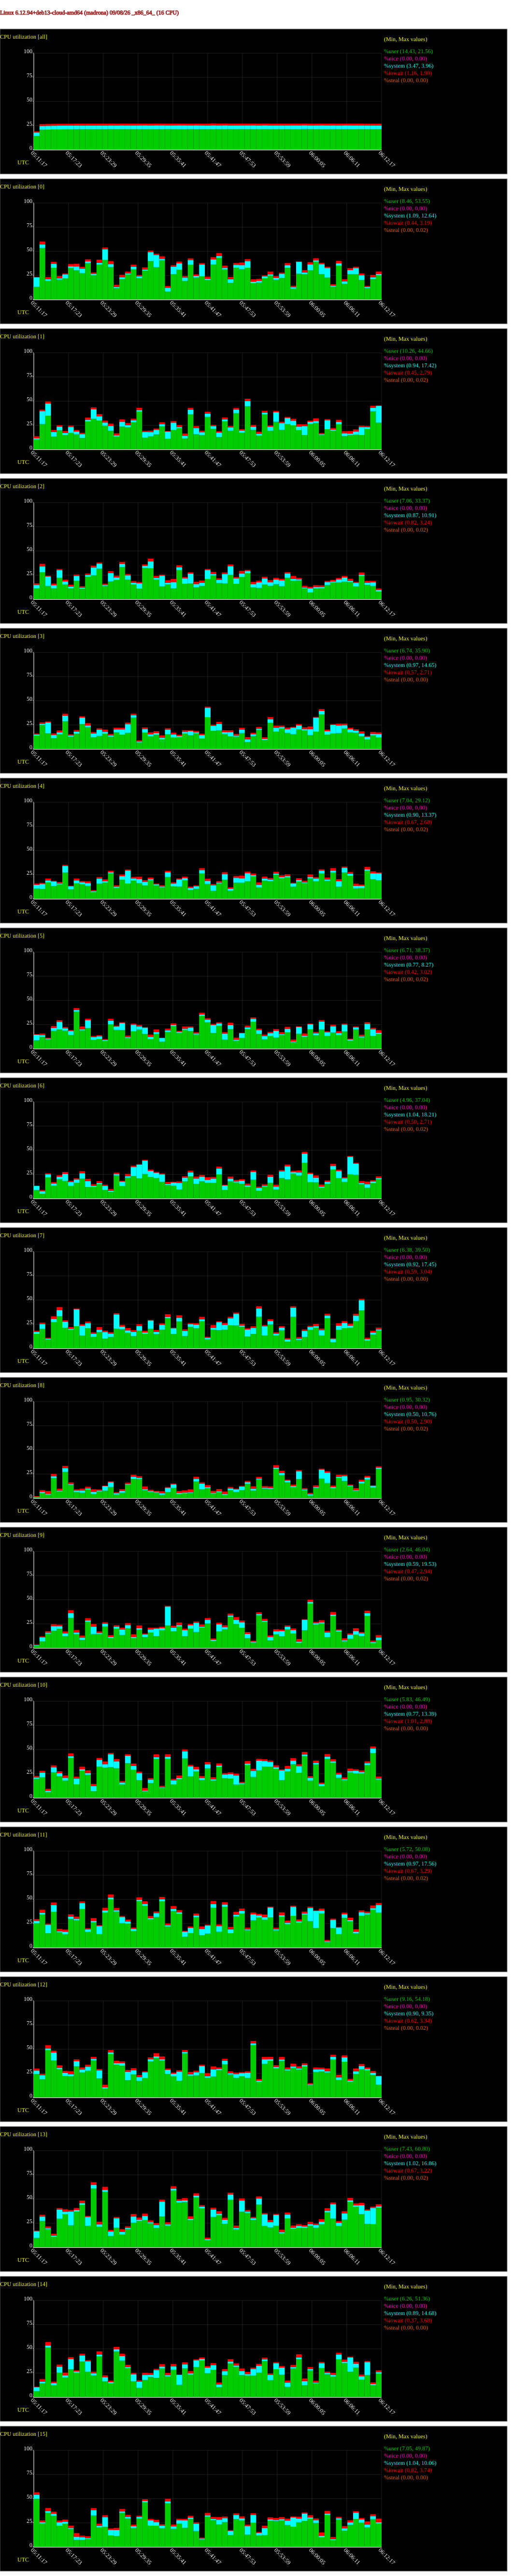

The data file committed next to this chart (first rows):
# hostname; interval; timestamp; CPU; %user; %nice; %system; %iowait; %steal; %idle
madrona; 60; 1788844337; -1; 14.43; 0.00; 3.47; 1.16; 0.00; 80.94
madrona; 60; 1788844337; 0; 13.25; 0.00; 9.90; 0.44; 0.00; 76.41
madrona; 60; 1788844337; 1; 10.26; 0.00; 1.22; 2.15; 0.00; 86.37
madrona; 60; 1788844337; 2; 11.49; 0.00; 3.38; 1.59; 0.00; 83.53
madrona; 60; 1788844337; 3; 14.00; 0.00; 1.14; 0.94; 0.00; 83.93
madrona; 60; 1788844337; 4; 10.67; 0.00; 3.91; 1.25; 0.00; 84.17
madrona; 60; 1788844337; 5; 8.70; 0.00; 5.88; 0.42; 0.00; 85.00
madrona; 60; 1788844337; 6; 8.79; 0.00; 4.19; 0.50; 0.00; 86.52
madrona; 60; 1788844337; 7; 15.01; 0.00; 2.07; 1.17; 0.00; 81.75
madrona; 60; 1788844337; 8; 0.95; 0.00; 0.50; 0.57; 0.00; 97.98
madrona; 60; 1788844337; 9; 2.64; 0.00; 0.59; 0.47; 0.00; 96.30
madrona; 60; 1788844337; 10; 19.68; 0.00; 1.44; 1.51; 0.00; 77.38
madrona; 60; 1788844337; 11; 25.27; 0.00; 2.54; 1.80; 0.00; 70.40
madrona; 60; 1788844337; 12; 24.32; 0.00; 3.56; 2.01; 0.00; 70.12
madrona; 60; 1788844337; 13; 9.70; 0.00; 7.04; 0.67; 0.00; 82.59
madrona; 60; 1788844337; 14; 6.26; 0.00; 4.13; 0.37; 0.00; 89.24
madrona; 60; 1788844337; 15; 49.87; 0.00; 4.10; 2.64; 0.00; 43.39
madrona; 60; 1788844397; -1; 20.80; 0.00; 3.92; 1.86; 0.00; 73.42
madrona; 60; 1788844397; 0; 53.55; 0.00; 3.63; 2.97; 0.02; 39.83
madrona; 60; 1788844397; 1; 26.21; 0.00; 13.53; 1.38; 0.00; 58.88
madrona; 60; 1788844397; 2; 27.95; 0.00; 6.00; 2.70; 0.00; 63.36
madrona; 60; 1788844397; 3; 24.86; 0.00; 1.19; 1.56; 0.00; 72.39
madrona; 60; 1788844397; 4; 10.28; 0.00; 5.16; 1.16; 0.00; 83.41
madrona; 60; 1788844397; 5; 12.26; 0.00; 1.81; 1.64; 0.00; 84.29
madrona; 60; 1788844397; 6; 4.96; 0.00; 2.75; 1.16; 0.00; 91.13
madrona; 60; 1788844397; 7; 20.19; 0.00; 4.85; 1.61; 0.00; 73.35
madrona; 60; 1788844397; 8; 5.51; 0.00; 0.95; 1.84; 0.00; 91.70
madrona; 60; 1788844397; 9; 6.91; 0.00; 4.13; 1.04; 0.00; 87.92
madrona; 60; 1788844397; 10; 21.28; 0.00; 4.89; 1.74; 0.00; 72.09
madrona; 60; 1788844397; 11; 34.36; 0.00; 1.66; 3.29; 0.00; 60.69
madrona; 60; 1788844397; 12; 18.83; 0.00; 4.29; 1.46; 0.00; 75.42
madrona; 60; 1788844397; 13; 27.28; 0.00; 4.59; 1.81; 0.00; 66.33
madrona; 60; 1788844397; 14; 14.25; 0.00; 1.91; 2.48; 0.00; 81.35
madrona; 60; 1788844397; 15; 24.27; 0.00; 1.41; 1.86; 0.00; 72.46
madrona; 60; 1788844457; -1; 20.99; 0.00; 3.86; 1.90; 0.00; 73.25
madrona; 60; 1788844457; 0; 19.54; 0.00; 1.74; 2.10; 0.00; 76.62
madrona; 60; 1788844457; 1; 34.90; 0.00; 12.66; 2.06; 0.00; 50.38
madrona; 60; 1788844457; 2; 13.67; 0.00; 9.91; 0.82; 0.00; 75.60
madrona; 60; 1788844457; 3; 16.33; 0.00; 11.23; 1.11; 0.00; 71.33
madrona; 60; 1788844457; 4; 17.07; 0.00; 2.05; 1.94; 0.00; 78.94
madrona; 60; 1788844457; 5; 9.74; 0.00; 0.87; 0.80; 0.00; 88.59
madrona; 60; 1788844457; 6; 21.89; 0.00; 3.30; 1.05; 0.00; 73.76
madrona; 60; 1788844457; 7; 9.13; 0.00; 0.92; 0.92; 0.00; 89.03
madrona; 60; 1788844457; 8; 3.74; 0.00; 0.84; 2.90; 0.00; 92.53
madrona; 60; 1788844457; 9; 14.70; 0.00; 1.19; 1.56; 0.00; 82.56
madrona; 60; 1788844457; 10; 5.83; 0.00; 1.57; 2.04; 0.00; 90.56
madrona; 60; 1788844457; 11; 14.93; 0.00; 8.90; 0.89; 0.00; 75.28
madrona; 60; 1788844457; 12; 49.04; 0.00; 1.76; 3.34; 0.00; 45.87
madrona; 60; 1788844457; 13; 18.65; 0.00; 1.19; 1.81; 0.00; 78.35
madrona; 60; 1788844457; 14; 51.36; 0.00; 2.06; 3.68; 0.00; 42.90
madrona; 60; 1788844457; 15; 35.33; 0.00; 1.68; 3.37; 0.00; 59.63
madrona; 60; 1788844517; -1; 21.10; 0.00; 3.83; 1.89; 0.00; 73.18
madrona; 60; 1788844517; 0; 32.99; 0.00; 3.99; 2.14; 0.00; 60.89
madrona; 60; 1788844517; 1; 13.27; 0.00; 4.89; 2.01; 0.00; 79.84
madrona; 60; 1788844517; 2; 11.32; 0.00; 3.17; 1.73; 0.00; 83.78
madrona; 60; 1788844517; 3; 11.47; 0.00; 3.23; 1.54; 0.00; 83.75
madrona; 60; 1788844517; 4; 13.52; 0.00; 4.51; 0.67; 0.00; 81.30
madrona; 60; 1788844517; 5; 18.58; 0.00; 3.03; 1.94; 0.00; 76.45
madrona; 60; 1788844517; 6; 13.30; 0.00; 2.39; 1.32; 0.00; 82.98
madrona; 60; 1788844517; 7; 27.14; 0.00; 3.32; 2.77; 0.00; 66.77
... 977 more rows
